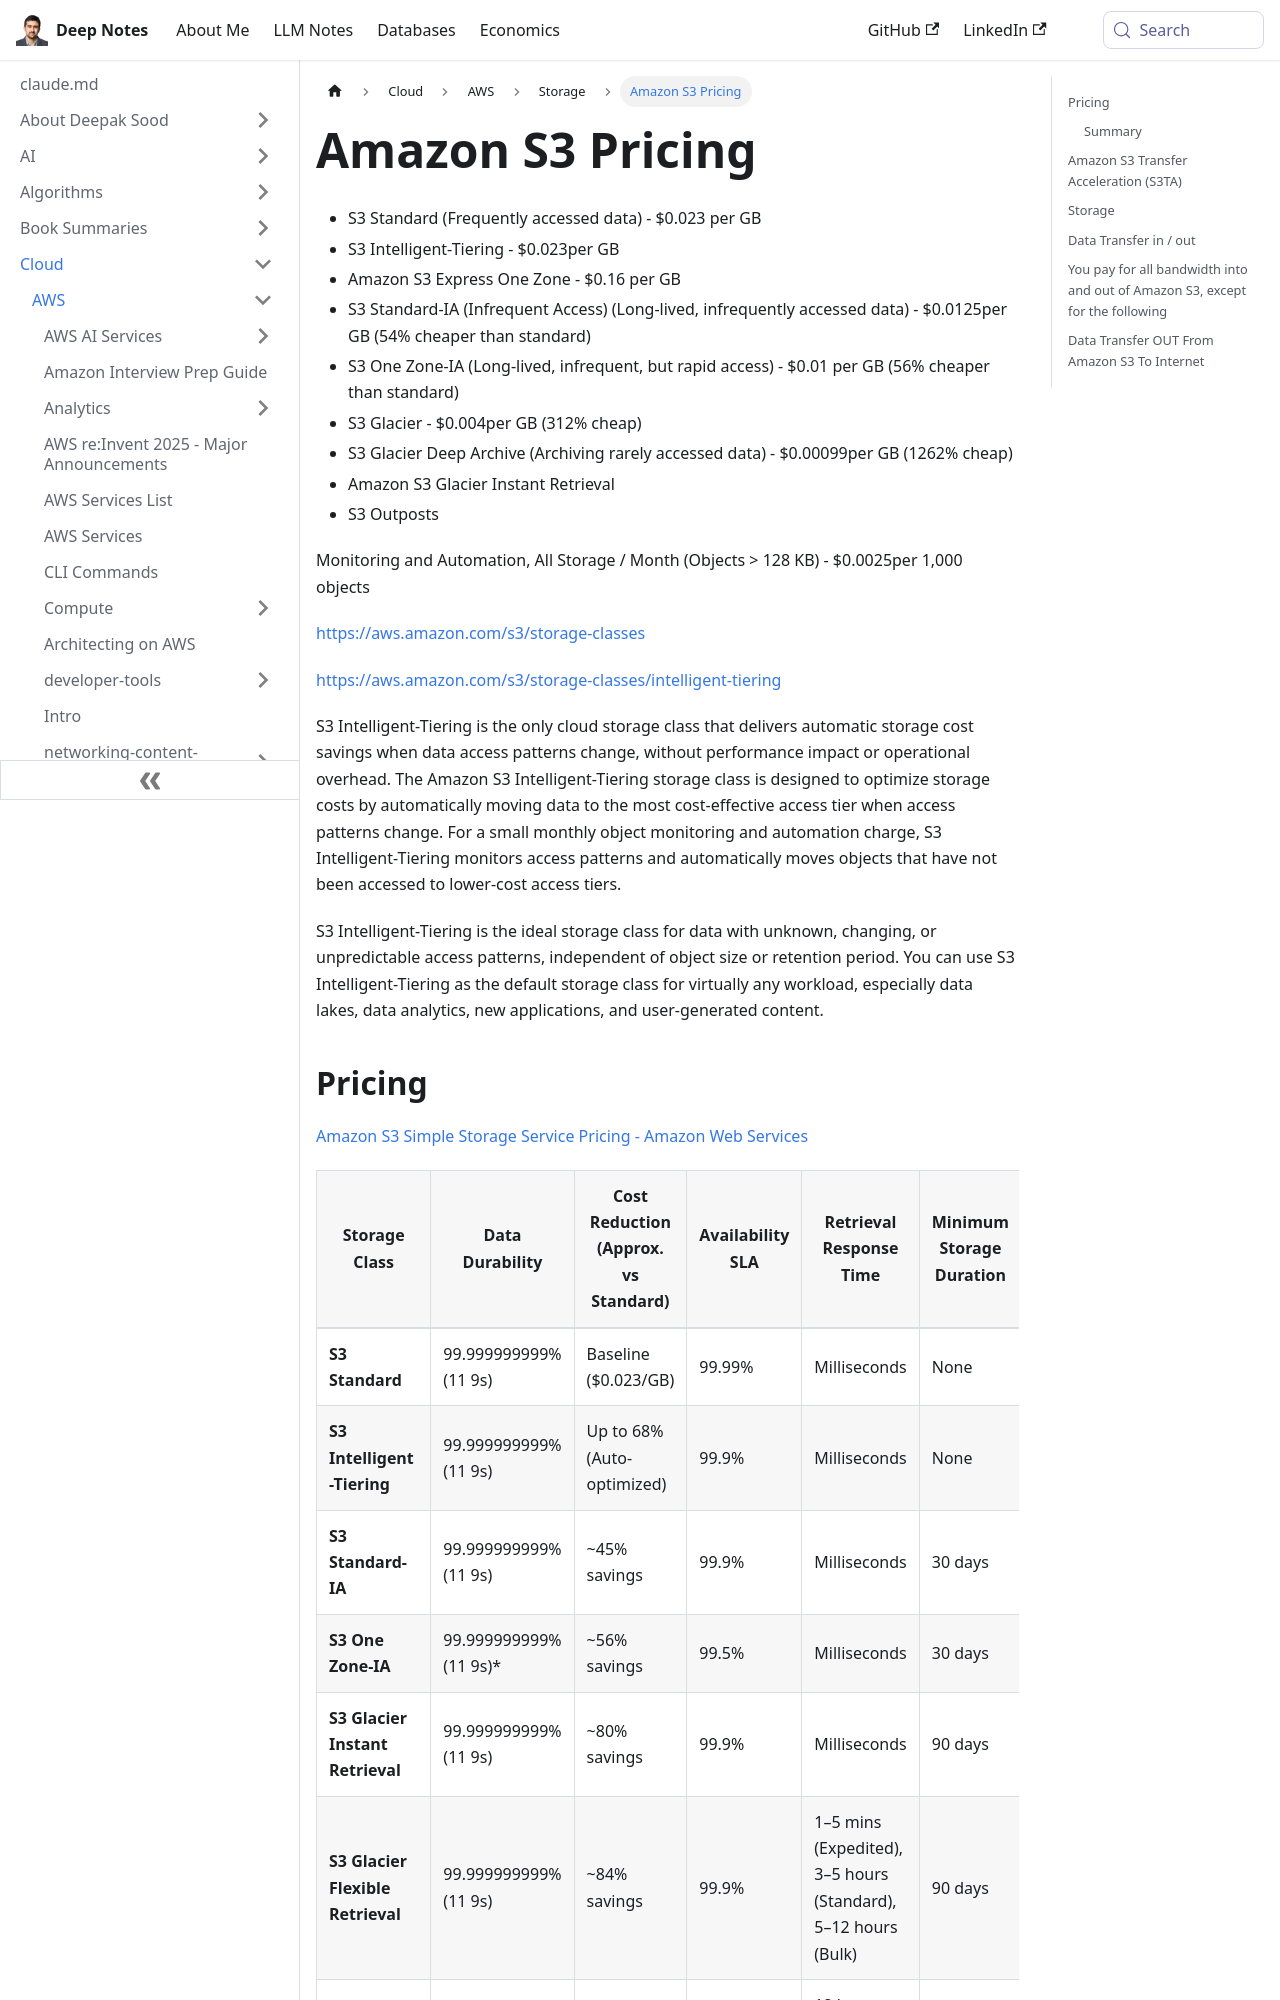

repository: deepaksood619/deepaksood619.github.io · page: cloud/aws/storage/amazon-s3-pricing/index.html · generator: docusaurus

---
slug: /cloud/aws/storage/amazon-s3-pricing
title: Amazon S3 Pricing
description: Discover Amazon S3 pricing options, including costs for Standard, Intelligent-Tiering, Glacier, and more, tailored for your data storage needs.
created: 2024-06-04
updated: 2026-10-19
---
- S3 Standard (Frequently accessed data) - $0.023 per GB
- S3 Intelligent-Tiering - $0.023per GB
- Amazon S3 Express One Zone - $0.16 per GB
- S3 Standard-IA (Infrequent Access) (Long-lived, infrequently accessed data) - $0.0125per GB (54% cheaper than standard)
- S3 One Zone-IA (Long-lived, infrequent, but rapid access) - $0.01 per GB (56% cheaper than standard)
- S3 Glacier - $0.004per GB (312% cheap)
- S3 Glacier Deep Archive (Archiving rarely accessed data) - $0.00099per GB (1262% cheap)
- Amazon S3 Glacier Instant Retrieval
- S3 Outposts

Monitoring and Automation, All Storage / Month (Objects > 128 KB) - $0.0025per 1,000 objects

https://aws.amazon.com/s3/storage-classes

https://aws.amazon.com/s3/storage-classes/intelligent-tiering

S3 Intelligent-Tiering is the only cloud storage class that delivers automatic storage cost savings when data access patterns change, without performance impact or operational overhead. The Amazon S3 Intelligent-Tiering storage class is designed to optimize storage costs by automatically moving data to the most cost-effective access tier when access patterns change. For a small monthly object monitoring and automation charge, S3 Intelligent-Tiering monitors access patterns and automatically moves objects that have not been accessed to lower-cost access tiers.

S3 Intelligent-Tiering is the ideal storage class for data with unknown, changing, or unpredictable access patterns, independent of object size or retention period. You can use S3 Intelligent-Tiering as the default storage class for virtually any workload, especially data lakes, data analytics, new applications, and user-generated content.
